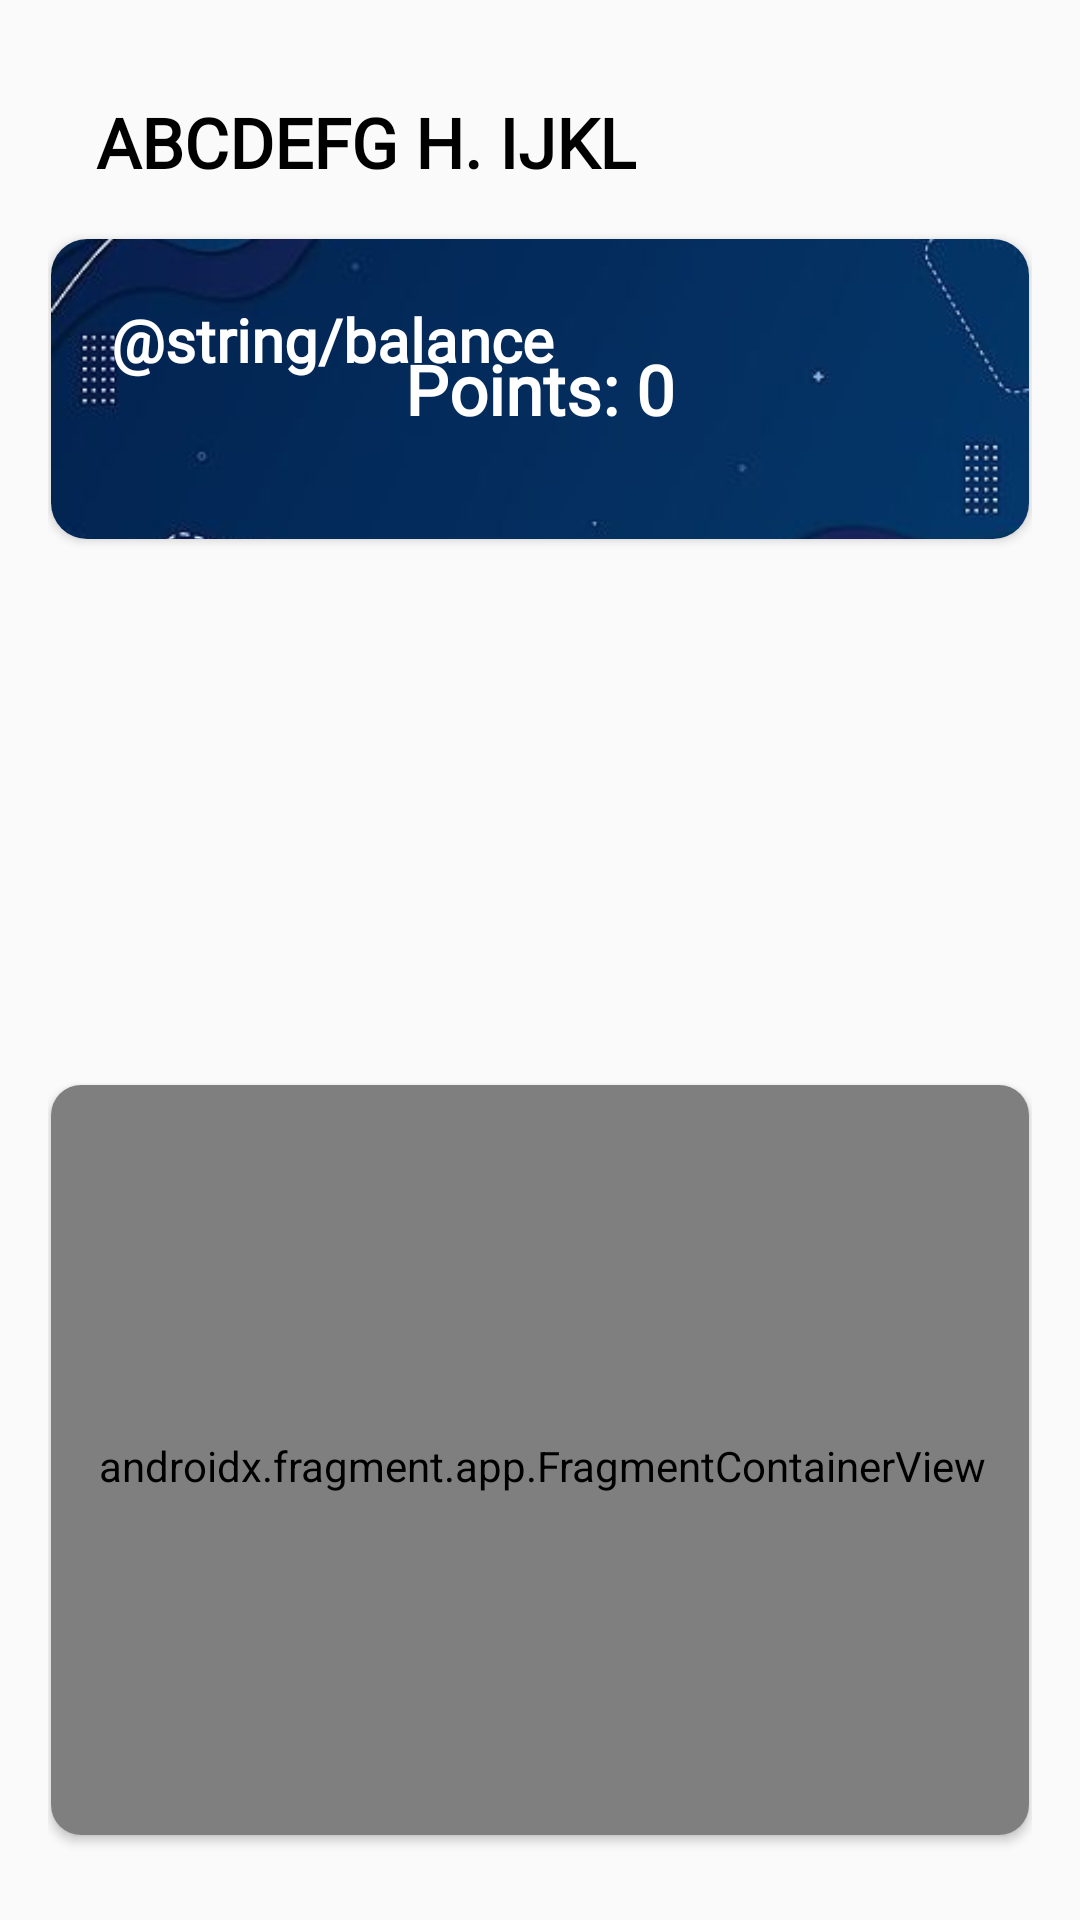

Produce the Android XML layout that renders to this screen, including the resource entries it uses.
<!-- AndroidManifest.xml: application theme Theme.EcoBank -->
<!-- res/layout/fragment_home.xml -->
<?xml version="1.0" encoding="utf-8"?>
<RelativeLayout xmlns:android="http://schemas.android.com/apk/res/android"
    xmlns:tools="http://schemas.android.com/tools"
    xmlns:app="http://schemas.android.com/apk/res-auto"
    android:layout_width="match_parent"
    android:layout_height="match_parent"
    android:orientation="vertical"
    tools:context=".Home"
    android:padding="16dp">


    <LinearLayout
        android:layout_width="match_parent"
        android:layout_height="match_parent"
        android:orientation="vertical">
        <TextView
            android:id="@+id/c_name"
            android:layout_width="wrap_content"
            android:layout_height="wrap_content"
            android:layout_alignParentBottom="true"
            android:layout_margin="16dp"
            android:text="@string/c_name"
            android:textColor="@color/black"
            android:textSize="23sp"
            android:textStyle="bold"
            android:fontFamily="@font/akshar_medium" />

        <androidx.cardview.widget.CardView
            android:layout_width="match_parent"
            android:layout_height="100dp"
            android:layout_gravity="center"
            android:layout_margin="1dp"
            app:cardCornerRadius="12dp">

            <RelativeLayout
                android:layout_width="match_parent"
                android:layout_height="match_parent">

                <ImageView
                    android:id="@+id/card_bg"
                    android:layout_width="match_parent"
                    android:layout_height="match_parent"
                    android:scaleType="centerCrop"
                    android:src="@drawable/prot" />

                <TextView
                    android:id="@+id/l_balance"
                    android:layout_width="wrap_content"
                    android:layout_height="wrap_content"
                    android:layout_margin="20dp"
                    android:text="@string/balance"
                    android:textColor="@color/white"
                    android:textSize="20sp"
                    android:textStyle="bold"
                    android:fontFamily="@font/akshar_medium" />

                <TextView
                    android:id="@+id/pointsText"
                    android:layout_width="wrap_content"
                    android:layout_height="wrap_content"
                    android:layout_centerInParent="true"
                    android:text="Points: 0"
                    android:textColor="@color/white"
                    android:textSize="23sp"
                    android:textStyle="bold"
                    android:fontFamily="@font/akshar_medium" />
            </RelativeLayout>
        </androidx.cardview.widget.CardView>


        <FrameLayout
            android:id="@+id/dieselGasContainer"
            android:layout_width="match_parent"
            android:layout_height="160dp"
            android:layout_margin="10dp" />

        <androidx.cardview.widget.CardView
            android:layout_width="match_parent"
            android:layout_height="250dp"
            android:layout_margin="1dp"
            app:cardCornerRadius="10dp">

            <RelativeLayout
                android:layout_width="match_parent"
                android:layout_height="match_parent"
                android:orientation="vertical">


                <ImageButton
                    android:id="@+id/gostation"
                    android:layout_width="wrap_content"
                    android:layout_height="30dp"
                    android:layout_alignParentTop="true"
                    android:layout_alignParentEnd="true"
                    android:layout_margin="10dp"
                    android:background="@android:color/transparent"
                    android:src="@drawable/go" />

                <androidx.fragment.app.FragmentContainerView
                    android:id="@+id/mapViewStations"
                    android:name="com.example.ecobank2.Stations"
                    android:layout_width="match_parent"
                    android:layout_height="match_parent"
                    android:layout_marginEnd="-2dp"
                    android:layout_marginBottom="-4dp" />

            </RelativeLayout>
        </androidx.cardview.widget.CardView>
    </LinearLayout>

</RelativeLayout>
<!-- resources referenced by this layout -->
<resources>
  <color name="black">#FF000000</color>
  <color name="white">#FFFFFFFF</color>
  <!-- drawable prot: jpg bitmap (drawable, 11344 bytes) -->
  <string name="c_name">ABCDEFG H. IJKL</string>
  <style name="Theme.EcoBank" parent="Base.Theme.EcoBank" />
  <style name="Base.Theme.EcoBank" parent="Theme.AppCompat.Light.NoActionBar">
          
          
      </style>
</resources>
